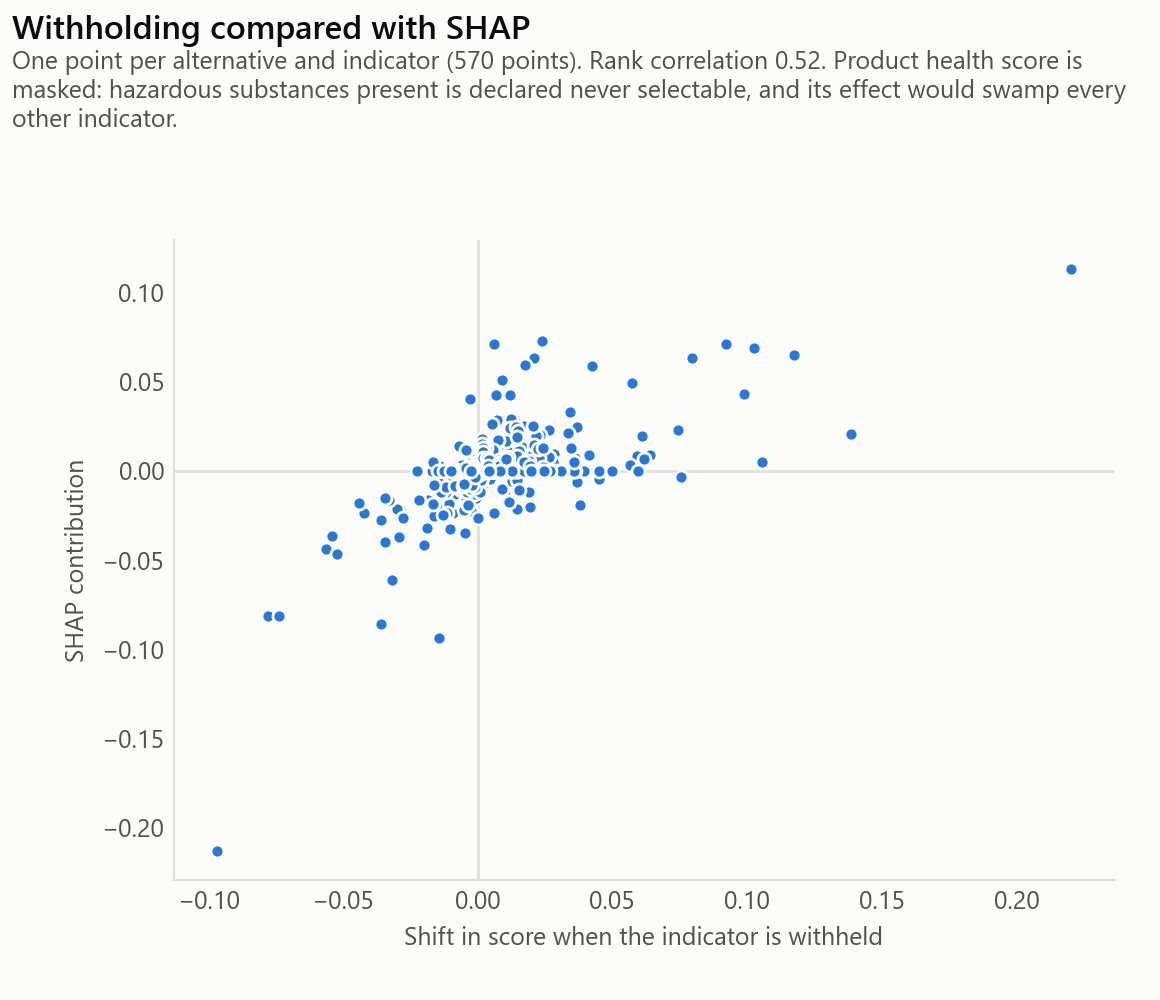

The data file committed next to this chart (first rows):
indicator, withholding, shap
health, 0.5045, 0.08589
compressive_strength, -0.03184, -0.06143
fu_haz, -0.0291, -0.03711
d_max, -0.0132, -0.01294
cement_content, -0.00372, -0.00874
b, 0.01858, 0.0085
circ_orig, 0.02753, 0.00552
wdp, 0.00628, 0.00402
cost_product, 0.02624, 0.00286
slump, 0.0193, 0.00174
gwp, 0.01503, 0.0
fwu, -0.00353, 0.0
fu_recyc, 0.01889, 0.0
fu_incin, 0.00669, 0.0
fu_inert, -0.00293, 0.0
cost_labour, 0.02031, 0.0
cost_maintenance, 0.01787, 0.0
water_to_cement_ratio, 0.00449, 0.0
scm_content, 0.01115, 0.0
density, 0.01179, 0.0
health, -0.05876, -0.2621
compressive_strength, -0.00463, -0.03465
slump, -0.00262, -0.02242
cost_product, -0.01344, -0.02074
circ_orig, -0.00519, -0.01336
scm_content, 0.00198, -0.00847
wdp, 0.00168, -0.00525
d_max, -0.00208, -0.00306
fu_inert, 0.00735, -0.00159
cement_content, -0.00451, -0.00148
gwp, 0.00674, 0.0
fwu, 0.00469, 0.0
b, 0.00496, 0.0
fu_recyc, 0.00972, 0.0
fu_incin, 0.00288, 0.0
fu_haz, -0.00103, 0.0
cost_labour, -0.00474, 0.0
cost_maintenance, -0.0112, 0.0
water_to_cement_ratio, 0.00201, 0.0
density, 0.0111, 0.0
health, -0.1346, -0.6803
compressive_strength, 0.00048, -0.00959
cost_product, 0.00066, -0.00335
wdp, -0.00058, -0.00197
fu_recyc, 0.00167, -0.00163
cost_maintenance, 0.00041, -0.00132
fu_inert, -5e-05, -0.00127
cost_labour, 0.00093, -0.00121
water_to_cement_ratio, 0.0002, -0.00114
cement_content, 0.00081, -0.00047
gwp, 0.00047, 0.0
fwu, 0.00126, 0.0
b, 0.00089, 0.0
circ_orig, 0.00323, 0.0
fu_incin, 3e-05, 0.0
fu_haz, -0.0002, 0.0
scm_content, 0.00044, 0.0
slump, 0.00058, 0.0
density, 0.00094, 0.0
d_max, 0.00023, 0.0
... 540 more rows
